Run: headless pygame with SDL's dummy video driver; simulated clock (each Clock.tick advances the game by its frame time, no real sleeping); random seed 0; keys injected as events and as key.get_pressed() state; no mouse input.
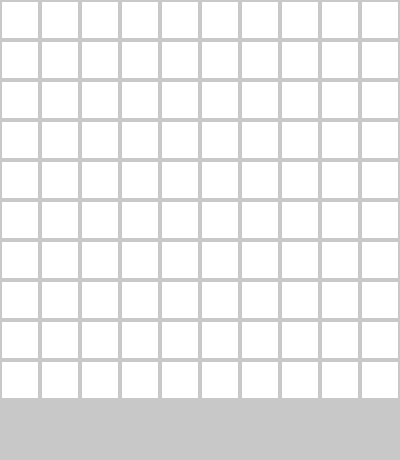
Frame 1 of 4 · flips 1–60 · no input
Frame 2 of 4 · flips 61–180 · tapped SPACE, RETURN · held RIGHT (→), D · screen unchanged from frame 1, image omitted
Frame 3 of 4 · flips 181–300 · held DOWN (↓), S · screen unchanged from frame 2, image omitted
Frame 4 of 4 · flips 301–420 · held LEFT (←), A, UP (↑), W · screen unchanged from frame 3, image omitted

The pygame program that drew these frames:

import pygame

pygame.init()
窗口 = pygame.display.set_mode((400, 460))
pygame.display.set_caption("Pixel Painter - Lesson 1")
时钟 = pygame.time.Clock()

画布 = [[0 for _ in range(10)] for _ in range(10)]     # 二维画布数据：10行10列网格，存储每个格子的状态(0代表白色)
运行中 = True

while 运行中:
    for 事件 in pygame.event.get():
        if 事件.type == pygame.QUIT:
            运行中 = False

    窗口.fill((200, 200, 200))                         # 浅灰色背景：充当网格间隙与底部分割线外框

    for 行 in range(10):                               # 嵌套循环：遍历二维画布的所有行与列
        for 列 in range(10):
            pygame.draw.rect(窗口, (255, 255, 255), (列 * 40 + 2, 行 * 40 + 2, 36, 36))  # 绘制带2像素外边框的36x36白色方格

    pygame.display.flip()                              # 双缓冲刷新：将新绘制的画面一次性呈现到屏幕
    时钟.tick(60)                                      # 锁定帧率：稳定每秒60帧流畅运行

pygame.quit()
